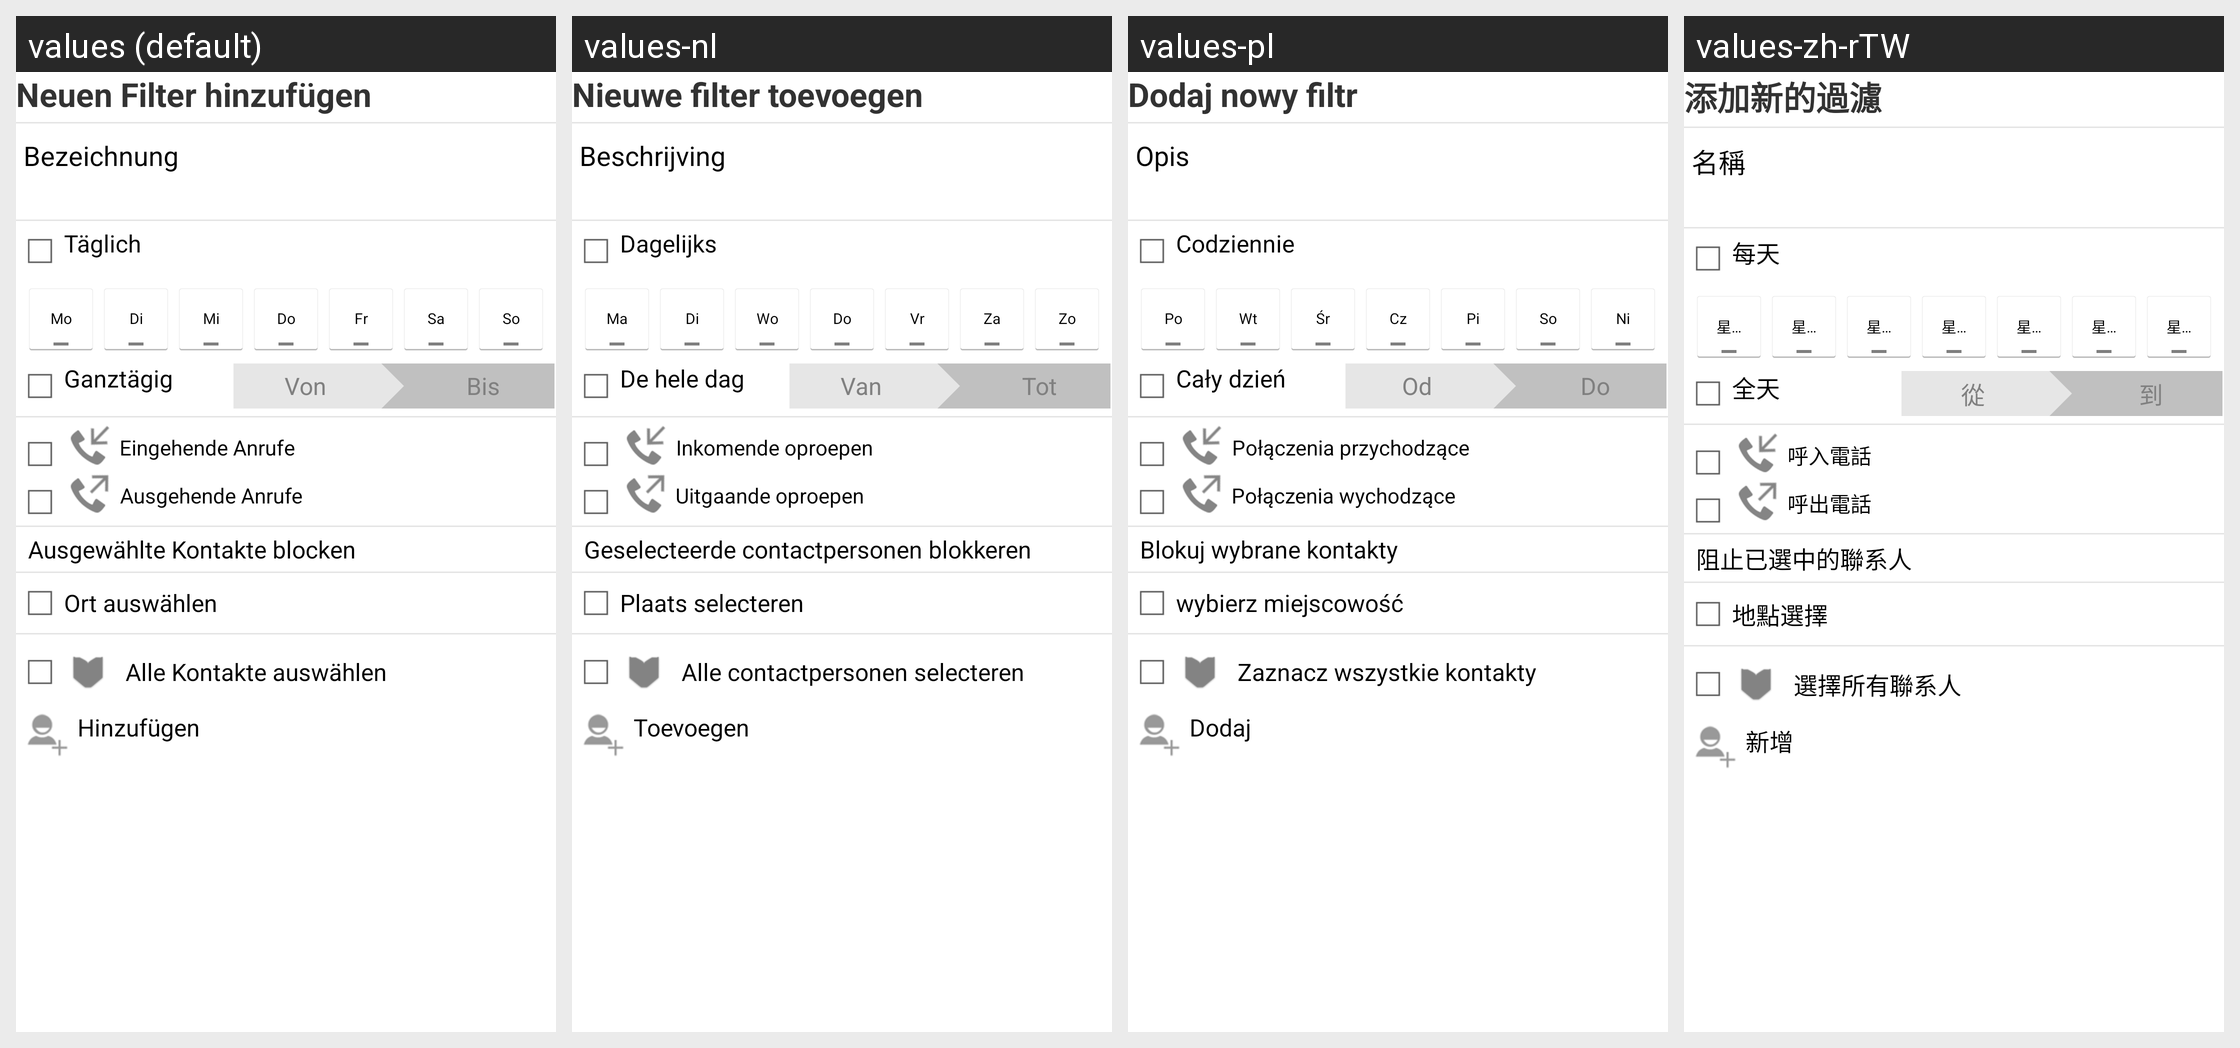

Locale-by-locale string values for the Android screen shown in this grid:
Android screen res/layout/new_filter_fragment.xml rendered under 4 locales, left to right: values (default), values-nl, values-pl, values-zh-rTW. Device: Nexus 5 (rendered at 1080×1920; each locale shown at half size, 540×960, under a caption strip naming it); theme GDataTheme.
Other locales in the repository, not shown: values-en, values-es, values-fr, values-hu, values-it, values-ja, values-pt, values-pt-rBR, values-ru, values-tr, values-zh, values-zh-rCN.
Strings drawn on this screen, with the default value and each locale's value (text and hints the layout hard-codes, and strings that could not be matched under every locale, appear in the picture but are not listed):

new_filter_title
  values: Neuen Filter hinzufügen
  values-nl: Nieuwe filter toevoegen
  values-pl: Dodaj nowy filtr
  values-zh-rTW: 添加新的過濾

new_locked_location_header
  values: Bezeichnung
  values-nl: Beschrijving
  values-pl: Opis
  values-zh-rTW: 名稱

new_group_filter_scheduler_header
  values: Täglich
  values-nl: Dagelijks
  values-pl: Codziennie
  values-zh-rTW: 每天

monday
  values: Mo
  values-nl: Ma
  values-pl: Po
  values-zh-rTW: 星期一

tuesday
  values: Di
  values-nl: Di
  values-pl: Wt
  values-zh-rTW: 星期二

wednesday
  values: Mi
  values-nl: Wo
  values-pl: Śr
  values-zh-rTW: 星期三

thursday
  values: Do
  values-nl: Do
  values-pl: Cz
  values-zh-rTW: 星期四

friday
  values: Fr
  values-nl: Vr
  values-pl: Pi
  values-zh-rTW: 星期五

saturday
  values: Sa
  values-nl: Za
  values-pl: So
  values-zh-rTW: 星期六

sunday
  values: So
  values-nl: Zo
  values-pl: Ni
  values-zh-rTW: 星期日

fullday
  values: Ganztägig
  values-nl: De hele dag
  values-pl: Cały dzień
  values-zh-rTW: 全天

new_locked_location_from_hint
  values: Von
  values-nl: Van
  values-pl: Od
  values-zh-rTW: 從

new_locked_location_till_hint
  values: Bis
  values-nl: Tot
  values-pl: Do
  values-zh-rTW: 到

block_incoming_call
  values: Eingehende Anrufe
  values-nl: Inkomende oproepen
  values-pl: Połączenia przychodzące
  values-zh-rTW: 呼入電話

block_outgoing_call
  values: Ausgehende Anrufe
  values-nl: Uitgaande oproepen
  values-pl: Połączenia wychodzące
  values-zh-rTW: 呼出電話

locationpicker_add
  values: Ort auswählen
  values-nl: Plaats selecteren
  values-pl: wybierz miejscowość
  values-zh-rTW: 地點選擇

callfilter_selection_title_phonebook_new
  values: Alle Kontakte auswählen
  values-nl: Alle contactpersonen selecteren
  values-pl: Zaznacz wszystkie kontakty
  values-zh-rTW: 選擇所有聯系人

contactpicker_add
  values: Hinzufügen
  values-nl: Toevoegen
  values-pl: Dodaj
  values-zh-rTW: 新增
